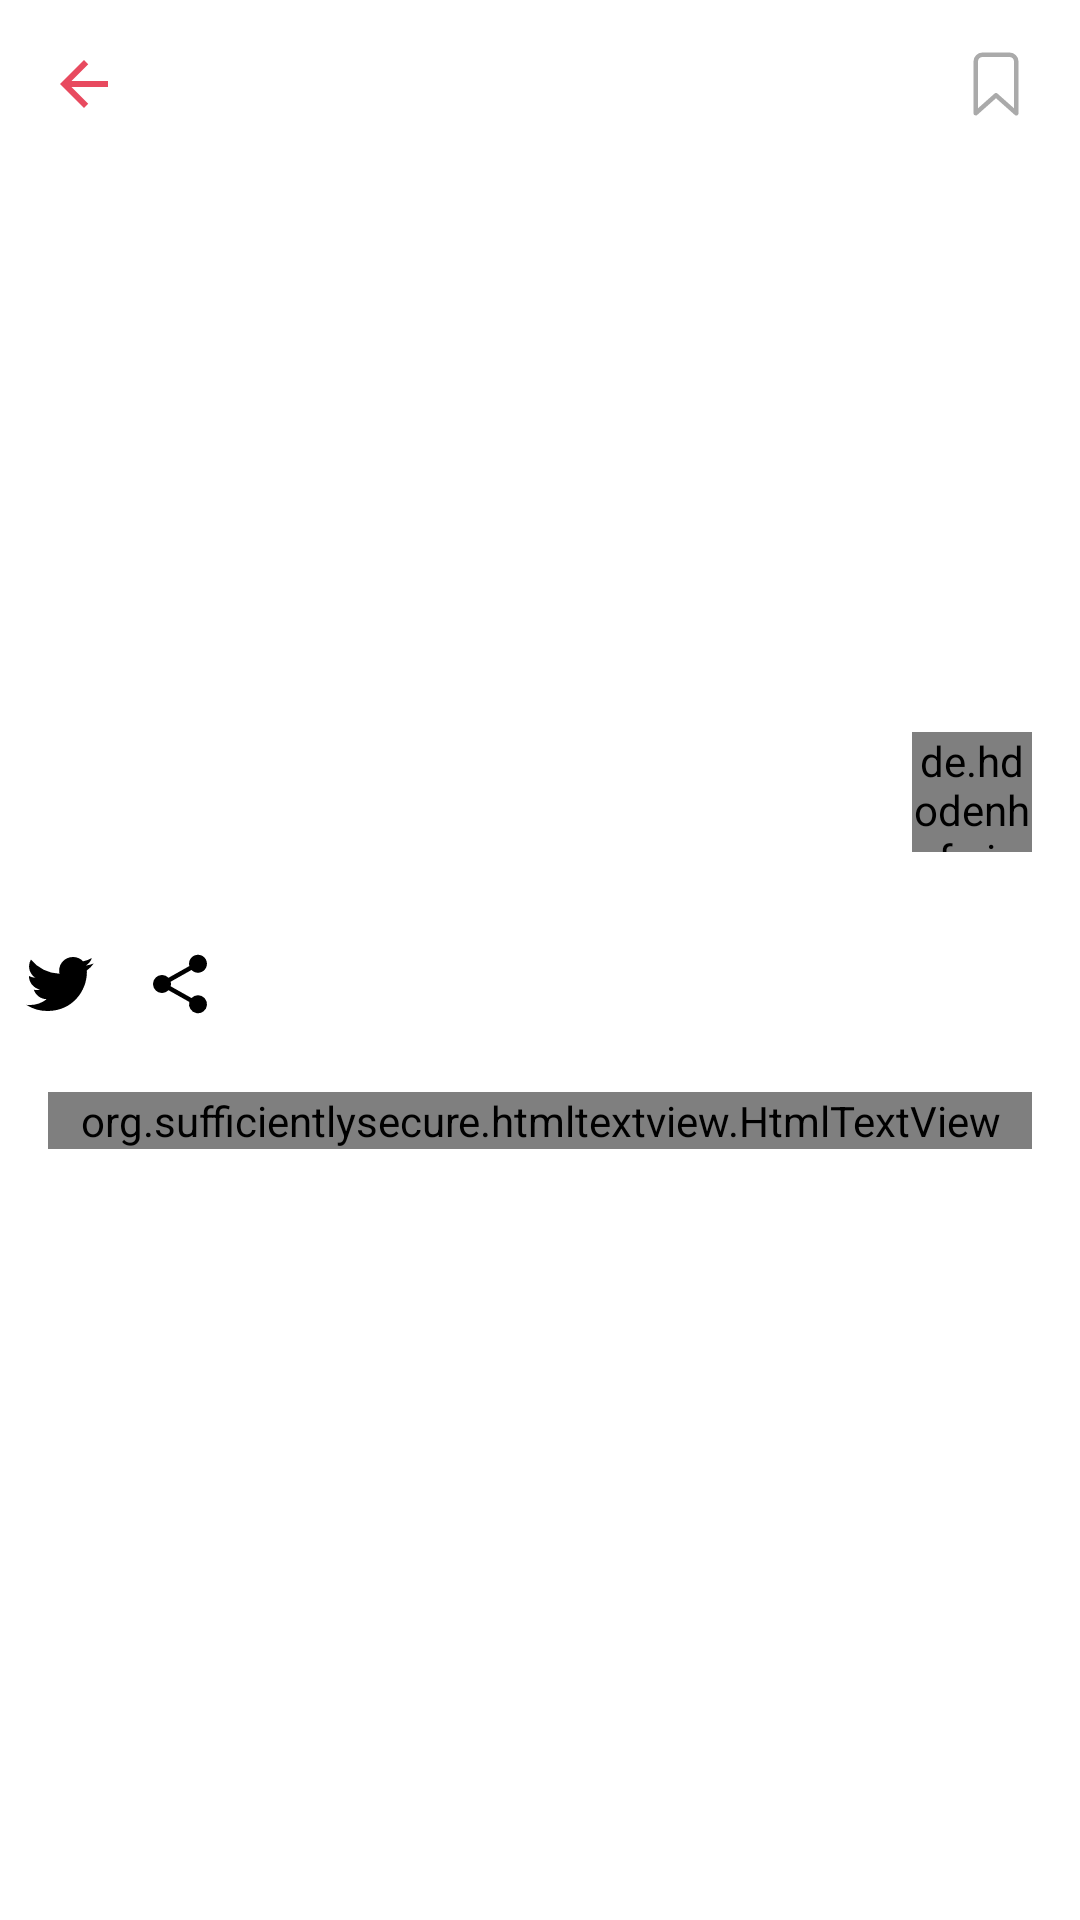

Write the Android layout XML for this screen, with the resource values it uses.
<!-- AndroidManifest.xml: application theme AppTheme -->
<!-- res/layout/fragment_reader.xml -->
<?xml version="1.0" encoding="utf-8"?>
<androidx.constraintlayout.motion.widget.MotionLayout xmlns:android="http://schemas.android.com/apk/res/android"
    xmlns:app="http://schemas.android.com/apk/res-auto"
    xmlns:tools="http://schemas.android.com/tools"
    android:layout_width="match_parent"
    android:layout_height="match_parent"
    app:layoutDescription="@xml/fragment_reader_scene">

    <ImageView
        android:id="@+id/article_image"
        android:layout_width="match_parent"
        android:layout_height="300dp"
        android:contentDescription="@string/article_image_cd"
        android:scaleType="centerCrop"
        app:layout_constraintBottom_toBottomOf="parent"
        app:layout_constraintEnd_toEndOf="parent"
        app:layout_constraintStart_toStartOf="parent"
        app:layout_constraintTop_toTopOf="@id/app_bar"
        app:layout_constraintVertical_bias="0"
        tools:background="@color/colorGrey" />

    <TextView
        android:id="@+id/section_name"
        android:layout_width="wrap_content"
        android:layout_height="wrap_content"
        android:layout_marginStart="16dp"
        android:textAppearance="@style/TextAppearance.MaterialComponents.Headline6"
        android:textColor="@color/colorDarkerGrey"
        app:layout_constraintBottom_toBottomOf="@id/article_image"
        app:layout_constraintEnd_toEndOf="parent"
        app:layout_constraintHorizontal_bias="0"
        app:layout_constraintStart_toStartOf="parent"
        app:layout_constraintTop_toTopOf="parent"
        app:layout_constraintVertical_bias="0.44"
        tools:text="Entertainment" />

    <TextView
        android:id="@+id/article_title"
        android:layout_width="0dp"
        android:layout_height="wrap_content"
        android:layout_marginStart="16dp"
        android:layout_marginEnd="16dp"
        android:fontFamily="@font/abril_fatface"
        android:shadowColor="@android:color/black"
        android:shadowDx="-1"
        android:shadowDy="2"
        android:shadowRadius="0.01"
        android:textAppearance="@style/TextAppearance.MaterialComponents.Headline5"
        android:textColor="@android:color/white"
        app:layout_constraintBottom_toBottomOf="@id/article_image"
        app:layout_constraintEnd_toEndOf="parent"
        app:layout_constraintHorizontal_bias="0"
        app:layout_constraintStart_toStartOf="parent"
        app:layout_constraintTop_toBottomOf="@id/section_name"
        app:layout_constraintVertical_bias="0"
        tools:text="Once Upon A Time In Hollywood.." />

    <TextView
        android:id="@+id/article_pub_date"
        android:layout_width="wrap_content"
        android:layout_height="wrap_content"
        android:layout_marginEnd="8dp"
        android:layout_marginBottom="16dp"
        android:fontFamily="@font/abril_fatface"
        android:textAppearance="@style/TextAppearance.MaterialComponents.Caption"
        android:textColor="@color/colorDarkerGrey"
        app:layout_constraintBottom_toBottomOf="@id/article_image"
        app:layout_constraintEnd_toStartOf="@id/article_author_image"
        app:layout_constraintHorizontal_bias="1"
        app:layout_constraintStart_toStartOf="parent"
        app:layout_constraintTop_toTopOf="parent"
        app:layout_constraintVertical_bias="1"
        tools:text="11 Nov, 2020" />

    <de.hdodenhof.circleimageview.CircleImageView
        android:id="@+id/article_author_image"
        android:layout_width="40dp"
        android:layout_height="40dp"
        android:layout_marginEnd="16dp"
        android:layout_marginBottom="16dp"
        android:src="@color/colorDarkerGrey"
        app:civ_border_color="@color/colorDot"
        app:civ_border_width="2dp"
        app:layout_constraintBottom_toBottomOf="@id/article_image"
        app:layout_constraintEnd_toEndOf="parent"
        app:layout_constraintHorizontal_bias="1"
        app:layout_constraintStart_toStartOf="parent"
        app:layout_constraintTop_toTopOf="parent"
        app:layout_constraintVertical_bias="1" />

    <com.google.android.material.appbar.AppBarLayout
        android:id="@+id/app_bar"
        android:layout_width="match_parent"
        android:layout_height="?attr/actionBarSize"
        android:background="@android:color/transparent"
        app:elevation="0dp"
        app:layout_constraintBottom_toBottomOf="parent"
        app:layout_constraintEnd_toEndOf="parent"
        app:layout_constraintStart_toStartOf="parent"
        app:layout_constraintTop_toTopOf="parent"
        app:layout_constraintVertical_bias="0.0">

        <androidx.constraintlayout.widget.ConstraintLayout
            android:layout_width="match_parent"
            android:layout_height="match_parent">

            <ImageButton
                android:id="@+id/go_back_button"
                android:layout_width="wrap_content"
                android:layout_height="wrap_content"
                android:background="@android:color/transparent"
                android:contentDescription="@string/go_back_button_cd"
                android:padding="16dp"
                android:src="@drawable/ic_baseline_arrow_back"
                app:layout_constraintBottom_toBottomOf="parent"
                app:layout_constraintEnd_toEndOf="parent"
                app:layout_constraintHorizontal_bias="0"
                app:layout_constraintStart_toStartOf="parent"
                app:layout_constraintTop_toTopOf="parent" />

            <ImageButton
                android:id="@+id/bookmark_button"
                android:layout_width="wrap_content"
                android:layout_height="wrap_content"
                android:background="@android:color/transparent"
                android:contentDescription="@string/favourite_button_cd"
                android:paddingStart="8dp"
                android:paddingTop="16dp"
                android:paddingEnd="16dp"
                android:paddingBottom="16dp"
                android:src="@drawable/ic_bookmark_24"
                app:layout_constraintBottom_toBottomOf="parent"
                app:layout_constraintEnd_toEndOf="parent"
                app:layout_constraintHorizontal_bias="1"
                app:layout_constraintStart_toStartOf="parent"
                app:layout_constraintTop_toTopOf="parent" />
        </androidx.constraintlayout.widget.ConstraintLayout>
    </com.google.android.material.appbar.AppBarLayout>

    <ImageButton
        android:id="@+id/share_button"
        android:layout_width="wrap_content"
        android:layout_height="wrap_content"
        android:background="@android:color/transparent"
        android:contentDescription="@string/share_button_cd"
        android:paddingStart="8dp"
        android:paddingTop="16dp"
        android:paddingEnd="8dp"
        android:paddingBottom="8dp"
        android:src="@drawable/ic_share_social"
        app:layout_constraintBottom_toTopOf="@id/body_scroll_view"
        app:layout_constraintEnd_toEndOf="parent"
        app:layout_constraintStart_toEndOf="@+id/share_to_twitter_button"
        app:layout_constraintTop_toBottomOf="@id/article_image"
        app:layout_constraintVertical_bias="0" />


    <ImageButton
        android:id="@+id/share_to_twitter_button"
        android:layout_width="wrap_content"
        android:layout_height="wrap_content"
        android:background="@android:color/transparent"
        android:contentDescription="@string/share_to_twitter_button_cd"
        android:paddingStart="8dp"
        android:paddingTop="16dp"
        android:paddingEnd="8dp"
        android:paddingBottom="8dp"
        android:src="@drawable/ic_logo_twitter"
        app:layout_constraintBottom_toTopOf="@id/body_scroll_view"
        app:layout_constraintEnd_toStartOf="@+id/share_button"
        app:layout_constraintHorizontal_bias="0"
        app:layout_constraintHorizontal_chainStyle="packed"
        app:layout_constraintStart_toStartOf="parent"
        app:layout_constraintTop_toBottomOf="@id/article_image"
        app:layout_constraintVertical_bias="0" />

    <androidx.core.widget.NestedScrollView
        android:id="@+id/body_scroll_view"
        android:layout_width="match_parent"
        android:layout_height="0dp"
        app:layout_constraintBottom_toBottomOf="parent"
        app:layout_constraintEnd_toEndOf="parent"
        app:layout_constraintStart_toStartOf="parent"
        app:layout_constraintTop_toBottomOf="@id/share_to_twitter_button">

        <org.sufficientlysecure.htmltextview.HtmlTextView
            android:id="@+id/article_body"
            android:layout_width="match_parent"
            android:layout_height="match_parent"
            android:layout_margin="16dp"
            android:fontFamily="@font/titillium_web_light"
            android:textAppearance="@style/TextAppearance.MaterialComponents.Body1"
            android:textIsSelectable="true" />
    </androidx.core.widget.NestedScrollView>


</androidx.constraintlayout.motion.widget.MotionLayout>
<!-- resources referenced by this layout -->
<resources>
  <color name="colorDarkerGrey">#979797</color>
  <color name="colorDot">#e84a5f</color>
  <color name="colorGrey">#dddddd</color>
  <!-- drawable ic_baseline_arrow_back (drawable) -->
  <vector xmlns:android="http://schemas.android.com/apk/res/android"
      android:width="24dp"
      android:height="24dp"
      android:viewportWidth="24"
      android:viewportHeight="24">
      <path
          android:fillColor="@color/colorDot"
          android:pathData="M20,11H7.83l5.59,-5.59L12,4l-8,8 8,8 1.41,-1.41L7.83,13H20v-2z" />
  </vector>
  <!-- drawable ic_bookmark_24 (drawable) -->
  <vector xmlns:android="http://schemas.android.com/apk/res/android"
      android:width="24dp"
      android:height="24dp"
      android:viewportWidth="512"
      android:viewportHeight="512">
      <path
          android:fillColor="#00000000"
          android:pathData="M352,48H160a48,48 0,0 0,-48 48V464L256,336 400,464V96A48,48 0,0 0,352 48Z"
          android:strokeWidth="32"
          android:strokeColor="@android:color/darker_gray"
          android:strokeLineCap="round"
          android:strokeLineJoin="round" />
  </vector>
  <!-- drawable ic_logo_twitter (drawable) -->
  <vector xmlns:android="http://schemas.android.com/apk/res/android"
      android:width="24dp"
      android:height="24dp"
      android:viewportWidth="512"
      android:viewportHeight="512">
      <path
          android:fillColor="#FF000000"
          android:pathData="M496,109.5a201.8,201.8 0,0 1,-56.55 15.3,97.51 97.51,0 0,0 43.33,-53.6 197.74,197.74 0,0 1,-62.56 23.5A99.14,99.14 0,0 0,348.31 64c-54.42,0 -98.46,43.4 -98.46,96.9a93.21,93.21 0,0 0,2.54 22.1,280.7 280.7,0 0,1 -203,-101.3A95.69,95.69 0,0 0,36 130.4C36,164 53.53,193.7 80,211.1A97.5,97.5 0,0 1,35.22 199v1.2c0,47 34,86.1 79,95a100.76,100.76 0,0 1,-25.94 3.4,94.38 94.38,0 0,1 -18.51,-1.8c12.51,38.5 48.92,66.5 92.05,67.3A199.59,199.59 0,0 1,39.5 405.6,203 203,0 0,1 16,404.2 278.68,278.68 0,0 0,166.74 448c181.36,0 280.44,-147.7 280.44,-275.8 0,-4.2 -0.11,-8.4 -0.31,-12.5A198.48,198.48 0,0 0,496 109.5Z" />
  </vector>
  <!-- drawable ic_share_social (drawable) -->
  <vector xmlns:android="http://schemas.android.com/apk/res/android"
      android:width="24dp"
      android:height="24dp"
      android:viewportWidth="512"
      android:viewportHeight="512">
      <path
          android:fillColor="#FF000000"
          android:pathData="M384,336a63.78,63.78 0,0 0,-46.12 19.7l-148,-83.27a63.85,63.85 0,0 0,0 -32.86l148,-83.27a63.8,63.8 0,1 0,-15.73 -27.87l-148,83.27a64,64 0,1 0,0 88.6l148,83.27A64,64 0,1 0,384 336Z" />
  </vector>
  <string name="article_image_cd">Article image</string>
  <string name="favourite_button_cd">Favourite button</string>
  <string name="go_back_button_cd">Go back button</string>
  <string name="share_button_cd">Share button</string>
  <string name="share_to_twitter_button_cd">Share to Twitter button</string>
  <style name="AppTheme" parent="Theme.MaterialComponents.DayNight.NoActionBar">
          
          <item name="colorPrimary">@color/colorPrimary</item>
          <item name="colorPrimaryDark">@color/colorPrimaryDark</item>
          <item name="colorAccent">@color/colorAccent</item>
  
      </style>
  <color name="colorPrimary">@android:color/white</color>
  <color name="colorPrimaryDark">@android:color/white</color>
  <color name="colorAccent">@color/colorDot</color>
</resources>
